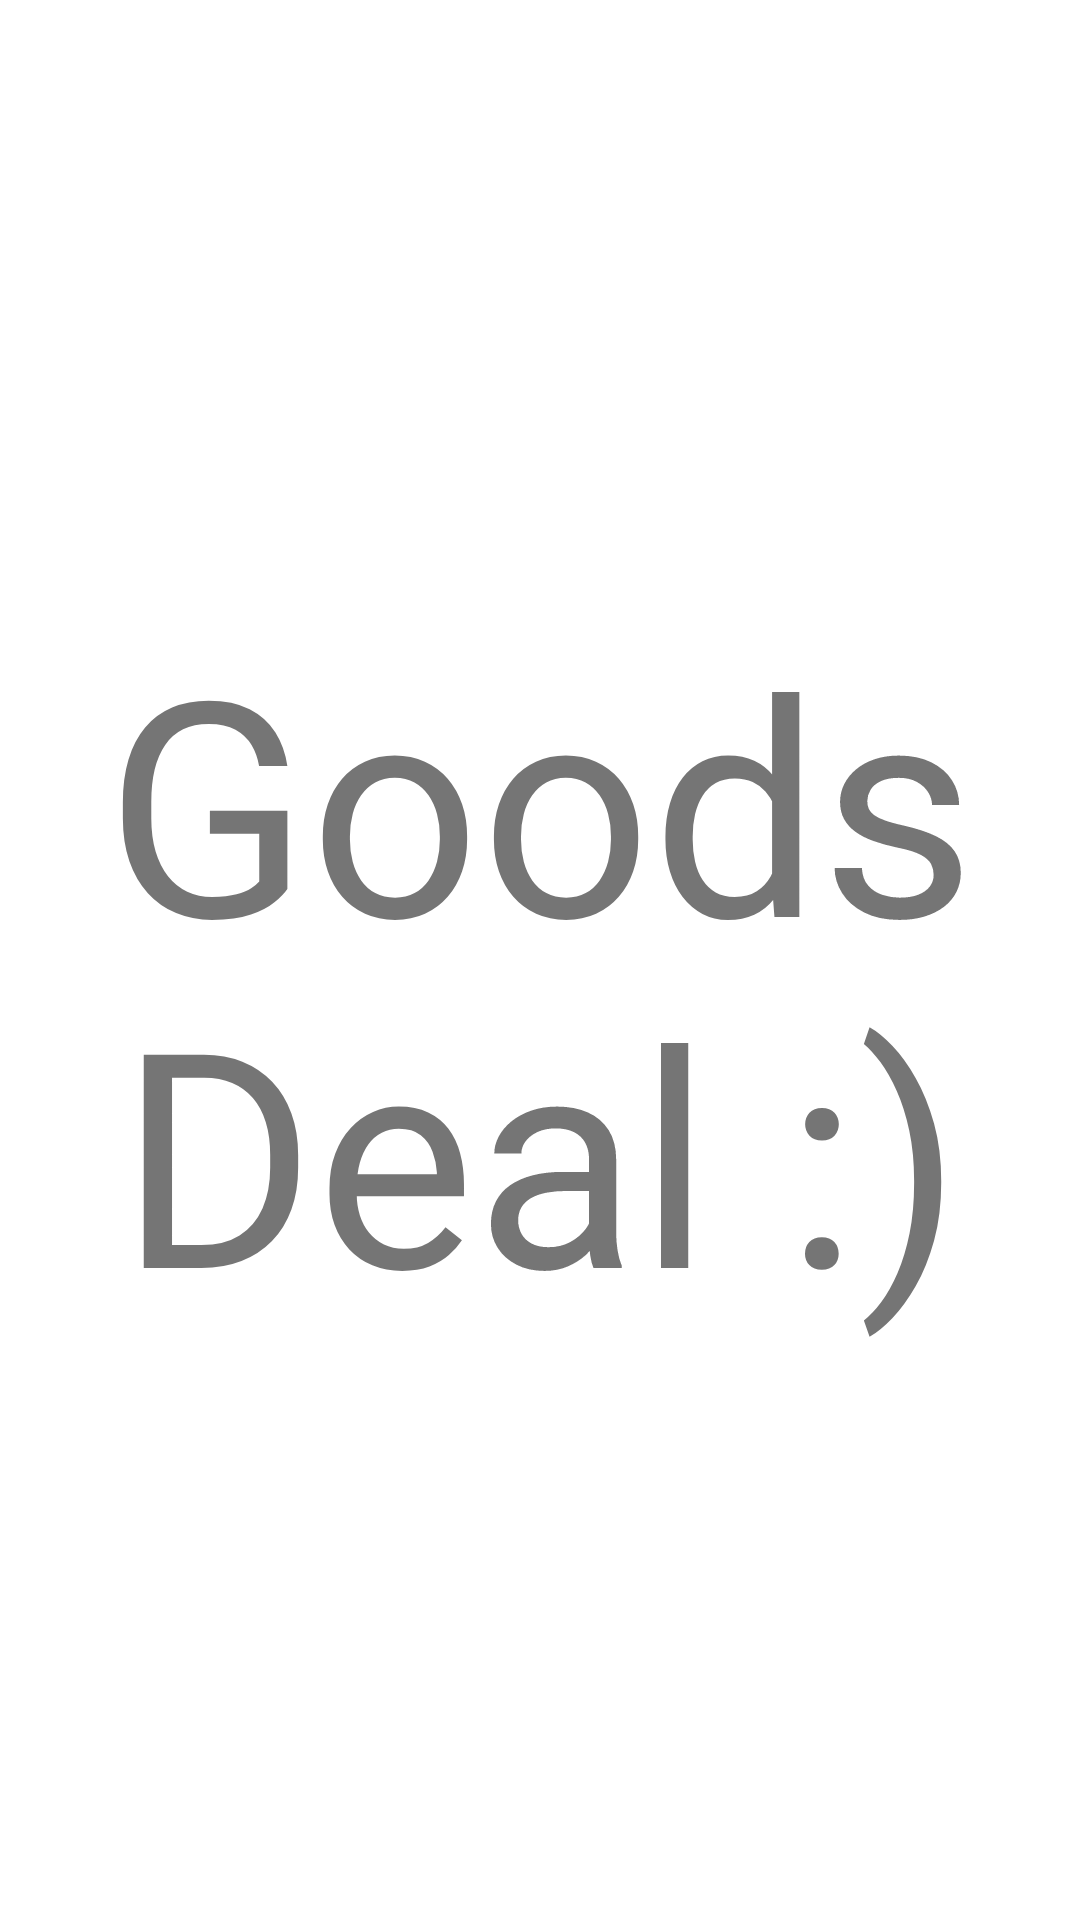

Layout XML and referenced resources for this Android screen:
<!-- AndroidManifest.xml: application theme Theme.GoodsDeal -->
<!-- res/layout/activity_main.xml -->
<?xml version="1.0" encoding="utf-8"?>
<LinearLayout xmlns:android="http://schemas.android.com/apk/res/android"
    xmlns:app="http://schemas.android.com/apk/res-auto"
    xmlns:tools="http://schemas.android.com/tools"
    android:layout_width="match_parent"
    android:layout_height="match_parent"
    tools:context=".MainActivity"
    android:orientation="vertical">

    <TextView
        android:layout_width="match_parent"
        android:layout_height="wrap_content"
        android:text="@string/goods_deal"
        android:textSize="100sp"
        android:textAlignment="center"
        android:layout_marginTop="200dp"
        />

</LinearLayout>
<!-- resources referenced by this layout -->
<resources>
  <string name="goods_deal">Goods Deal :)</string>
  <style name="Theme.GoodsDeal" parent="Theme.MaterialComponents.DayNight.DarkActionBar">
          
          <item name="colorPrimary">@color/purple_500</item>
          <item name="colorPrimaryVariant">@color/purple_700</item>
          <item name="colorOnPrimary">@color/white</item>
          
          <item name="colorSecondary">@color/teal_200</item>
          <item name="colorSecondaryVariant">@color/teal_700</item>
          <item name="colorOnSecondary">@color/black</item>
          
          <item name="android:statusBarColor" tools:targetApi="l">?attr/colorPrimaryVariant</item>
          
      </style>
  <!-- not gathered from this repository: default colours our renderer supplied (Android Studio template values) -->
  <color name="purple_500">#FF6200EE</color>
  <color name="purple_700">#FF3700B3</color>
  <color name="teal_200">#FF03DAC5</color>
  <color name="teal_700">#FF018786</color>
  <color name="black">#FF000000</color>
  <color name="white">#FFFFFFFF</color>
</resources>
